Run: headless pygame with SDL's dummy video driver; simulated clock (each Clock.tick advances the game by its frame time, no real sleeping); random seed 0; keys injected as events and as key.get_pressed() state; no mouse input.
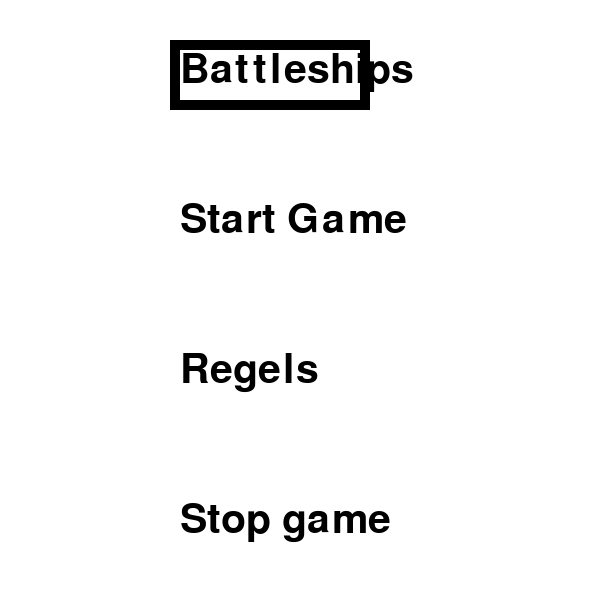
Frame 1 of 4 · flips 1–60 · no input
Frame 2 of 4 · flips 61–180 · tapped SPACE, RETURN · held RIGHT (→), D · screen unchanged from frame 1, image omitted
Frame 3 of 4 · flips 181–300 · held DOWN (↓), S · screen unchanged from frame 2, image omitted
Frame 4 of 4 · flips 301–420 · held LEFT (←), A, UP (↑), W · screen unchanged from frame 3, image omitted

The pygame program that drew these frames:

import math
import pygame
black = (0, 0, 0)

def process_events():
    for event in pygame.event.get():
        if event.type == pygame.QUIT:
            return False
    return True

def program():
    pygame.init()
    pygame.font.init()

    width = 600
    height = 600
    size = (width, height)

    screen = pygame.display.set_mode(size)

    font = pygame.font.SysFont("None", 60)
    game_name = font.render("Battleships", True, black)
    game_start = font.render("Start Game", True, black)
    game_help = font.render("Regels",True,black)
    game_quit = font.render("Stop game",True,black)


    while process_events():
        screen.fill((255, 255, 255))
        pygame.draw.rect(screen, (black), (170, 40, 200, 70), 10)
        screen.blit(game_name,(180,50))
        screen.blit(game_start, (180, 200))
        screen.blit(game_help, (180, 350))
        screen.blit(game_quit, (180, 500))
        pygame.display.flip()

program()
